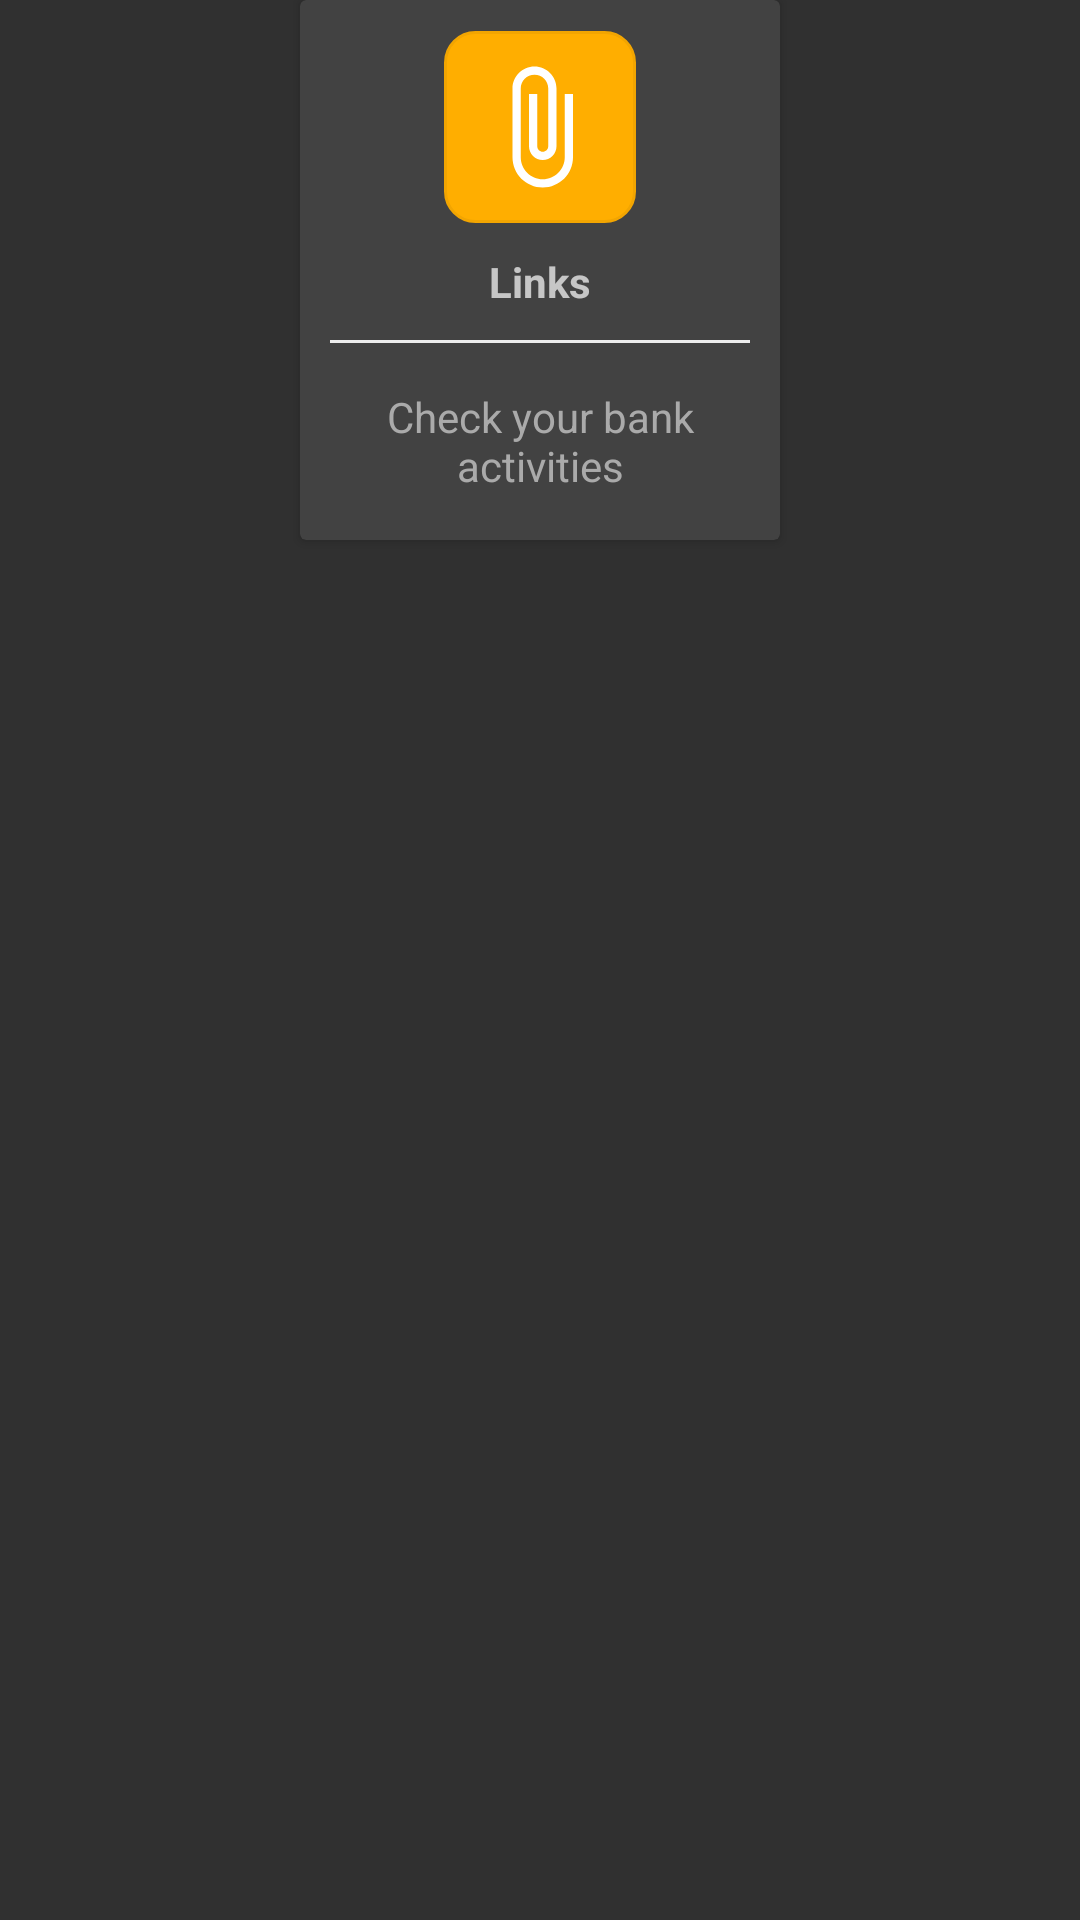

Reconstruct the res/layout file that produces this screen, plus the resources it refers to.
<!-- AndroidManifest.xml: application theme Theme.MyCollapsingToolbarNew -->
<!-- res/layout/fragment_card_common.xml -->
<?xml version="1.0" encoding="utf-8"?>
<androidx.constraintlayout.widget.ConstraintLayout xmlns:android="http://schemas.android.com/apk/res/android"
    xmlns:app="http://schemas.android.com/apk/res-auto"
    android:id="@+id/cl_card"
    android:layout_width="match_parent"
    android:layout_height="wrap_content">

    <androidx.cardview.widget.CardView
        android:id="@+id/cv_card"
        android:layout_width="160dp"
        android:layout_height="180dp"
        android:foreground="?android:attr/selectableItemBackground"
        android:padding="20dp"
        app:layout_constraintEnd_toEndOf="parent"
        app:layout_constraintStart_toStartOf="parent"
        app:layout_constraintTop_toTopOf="parent">

        <LinearLayout
            android:layout_width="match_parent"
            android:layout_height="match_parent"
            android:gravity="center"
            android:orientation="vertical">

            <ImageView
                android:id="@+id/iv_card"
                android:layout_width="64dp"
                android:layout_height="64dp"
                android:background="@drawable/file_round"
                android:padding="10dp"
                android:src="@drawable/ic_attach_file_black_24dp" />

            <TextView
                android:layout_width="wrap_content"
                android:layout_height="wrap_content"
                android:layout_marginTop="10dp"
                android:text="Links"
                android:textStyle="bold" />

            <View
                android:layout_width="match_parent"
                android:layout_height="1dp"
                android:layout_margin="10dp"
                android:background="@color/lightgray" />

            <TextView
                android:layout_width="wrap_content"
                android:layout_height="wrap_content"
                android:gravity="center"
                android:padding="5dp"
                android:text="Check your bank activities"
                android:textColor="@android:color/darker_gray" />

        </LinearLayout>
    </androidx.cardview.widget.CardView>
</androidx.constraintlayout.widget.ConstraintLayout>
<!-- resources referenced by this layout -->
<resources>
  <color name="lightgray">#ededed</color>
  <!-- drawable file_round (drawable) -->
  <?xml version="1.0" encoding="UTF-8"?>
  <shape xmlns:android="http://schemas.android.com/apk/res/android">
      <solid android:color="#ffae00" />
  
      <stroke
          android:width="1dp"
          android:color="#f2a501" />
  
      <padding
          android:bottom="1dp"
          android:left="1dp"
          android:right="1dp"
          android:top="1dp" />
  
      <corners android:radius="10dp" />
  </shape>
  <!-- drawable ic_attach_file_black_24dp (drawable) -->
  <vector xmlns:android="http://schemas.android.com/apk/res/android"
      android:width="24dp"
      android:height="24dp"
      android:viewportWidth="24.0"
      android:viewportHeight="24.0">
      <path
          android:fillColor="#ffffff"
          android:pathData="M16.5,6v11.5c0,2.21 -1.79,4 -4,4s-4,-1.79 -4,-4V5c0,-1.38 1.12,-2.5 2.5,-2.5s2.5,1.12 2.5,2.5v10.5c0,0.55 -0.45,1 -1,1s-1,-0.45 -1,-1V6H10v9.5c0,1.38 1.12,2.5 2.5,2.5s2.5,-1.12 2.5,-2.5V5c0,-2.21 -1.79,-4 -4,-4S7,2.79 7,5v12.5c0,3.04 2.46,5.5 5.5,5.5s5.5,-2.46 5.5,-5.5V6h-1.5z" />
  </vector>
  <style name="Theme.MyCollapsingToolbarNew" parent="Theme.Design.NoActionBar">
          
  
          
          <item name="android:statusBarColor" tools:targetApi="l">@color/transparent</item>
          
          <item name="android:windowDrawsSystemBarBackgrounds">true</item>
          
          <item name="colorPrimary">@color/transparent</item>
          <item name="colorPrimaryDark">@color/transparent</item>
      </style>
  <color name="transparent">#00000000</color>
</resources>
